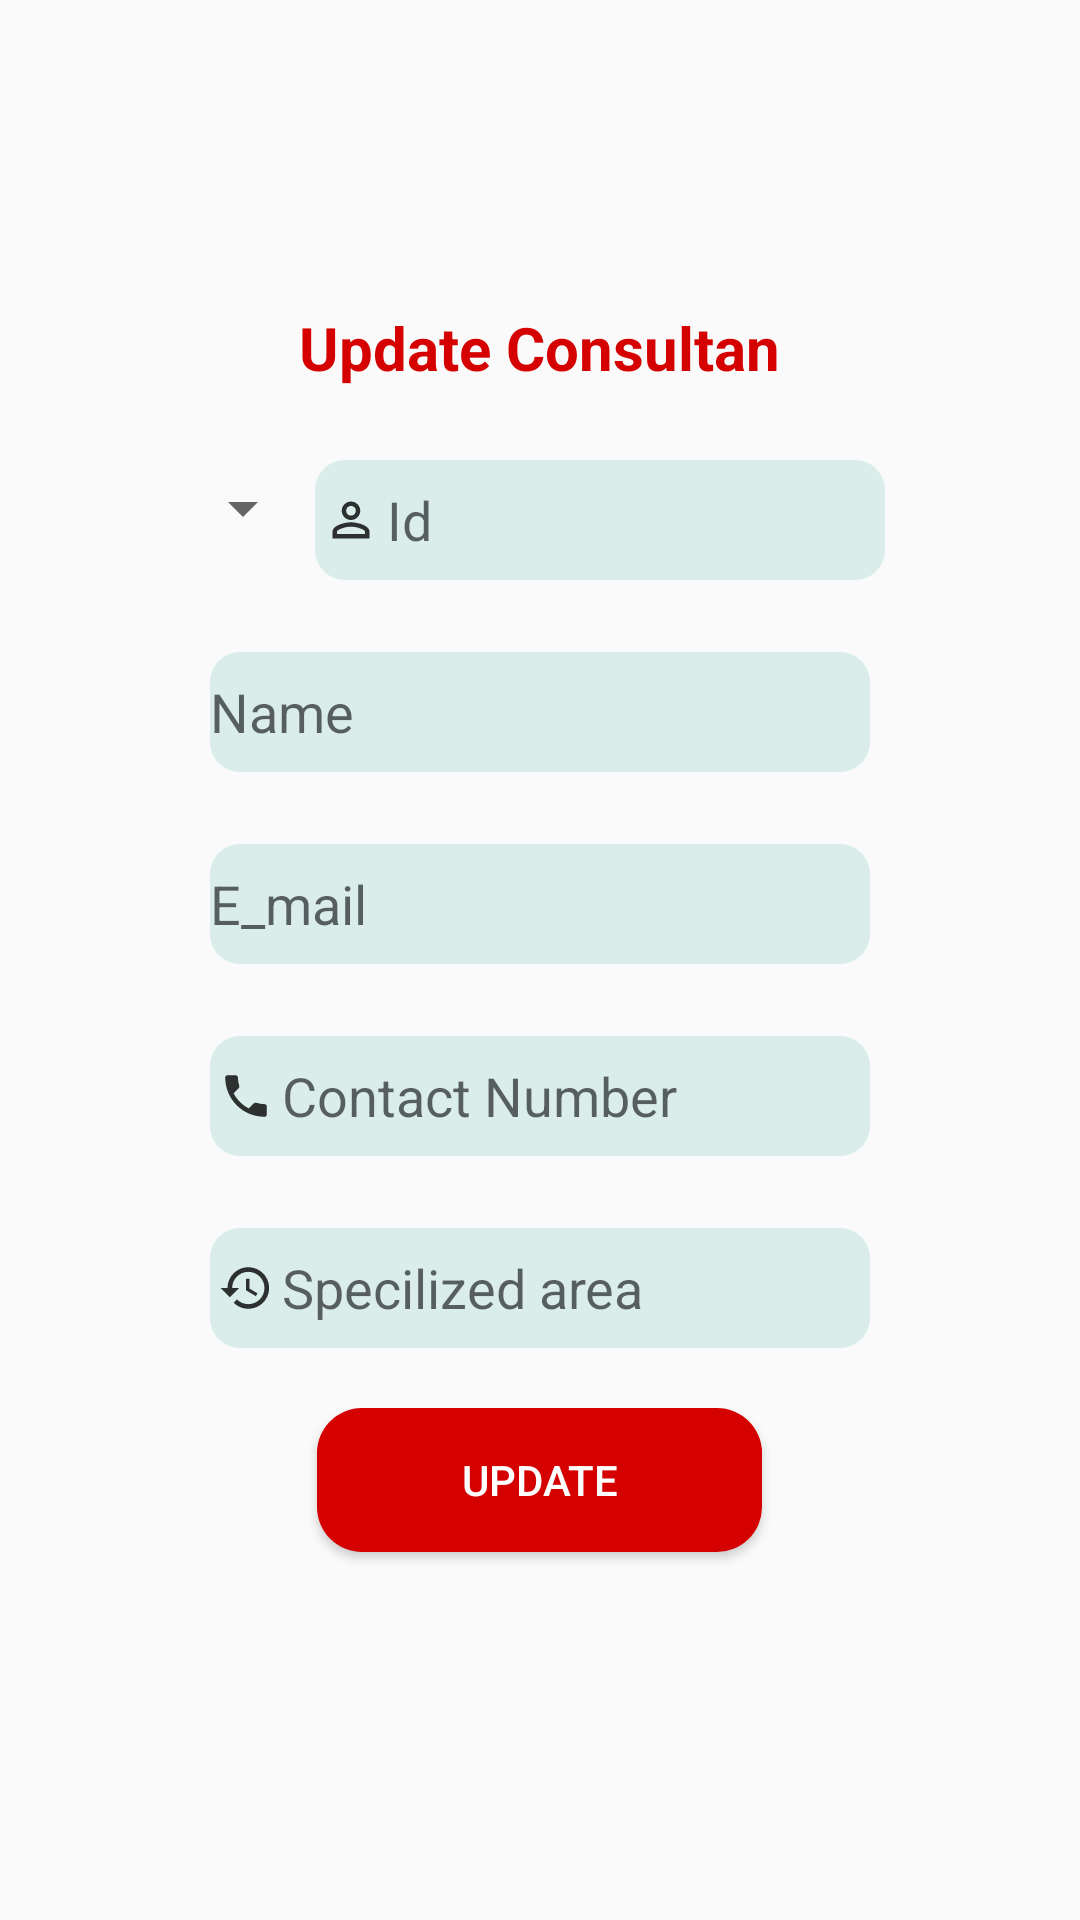

This screen was rendered from an Android layout file. Write that file and the resources it references.
<!-- AndroidManifest.xml: application theme AppTheme -->
<!-- res/layout/fragment_updatedoctor_farg.xml -->
<?xml version="1.0" encoding="utf-8"?>
<FrameLayout xmlns:android="http://schemas.android.com/apk/res/android"
    xmlns:tools="http://schemas.android.com/tools"
    android:layout_width="match_parent"
    android:layout_height="match_parent"
    xmlns:app="http://schemas.android.com/apk/res-auto"
    tools:context=".managedoctors.updatedoctor_farg"

    >

    <LinearLayout
        android:layout_width="match_parent"
        android:layout_height="match_parent"
        android:orientation="vertical"
        android:gravity="center"
        >
        <TextView
            android:layout_width="wrap_content"
            android:layout_height="wrap_content"
            android:layout_marginBottom="20dp"
            android:textStyle="bold"
            android:text="Update Consultan"
            android:textColor="#D50000"
            android:textSize="20dp">

        </TextView>
        <LinearLayout
            android:layout_width="wrap_content"
            android:layout_height="wrap_content">
        <Spinner
            android:id="@+id/Spin_update"
            android:layout_width="40dp"
            android:layout_height="40dp"
            android:ems="10"
            android:hint="Id"
            android:spinnerMode="dropdown"
            android:textColor="#0C0B0B"
            android:textColorHighlight="#FFFF"
            android:layout_marginBottom="20dp"
            />
            <EditText
                android:id="@+id/txtup_id"
                android:layout_width="190dp"
                android:layout_height="40dp"
                android:layout_marginTop="4dp"
                android:layout_marginBottom="20dp"
                android:background="@drawable/text_box_custom"
                android:cursorVisible="true"
                android:drawableLeft="@drawable/ic_action_id_black"
                android:ems="10"
                android:hint="Id"
                android:inputType="textPersonName"
                android:textColor="#0C0B0B"
                android:textColorHighlight="#FFFF"
                />

        </LinearLayout>
        <EditText
            android:id="@+id/txtup_name"
            android:layout_width="220dp"
            android:layout_height="40dp"
            android:layout_marginTop="4dp"
            android:layout_marginBottom="20dp"
            android:background="@drawable/text_box_custom"
            android:cursorVisible="true"
            android:drawableLeft="@drawable/ic_action_name_black"
            android:ems="10"
            android:hint="Name"
            android:inputType="textPersonName"
            android:textColor="#0C0B0B"
            android:textColorHighlight="#FFFF"
            />
        <EditText
            android:id="@+id/txtup_email"
            android:layout_width="220dp"
            android:layout_height="40dp"
            android:layout_marginTop="4dp"
            android:layout_marginBottom="20dp"
            android:background="@drawable/text_box_custom"
            android:cursorVisible="true"
            android:drawableLeft="@drawable/ic_action_email_black"
            android:ems="10"
            android:hint="E_mail"
            android:inputType="textEmailAddress"
            android:textColor="#0C0B0B"
            android:textColorHighlight="#FFFF"
            />
        <EditText
            android:id="@+id/txtup_phone"
            android:layout_width="220dp"
            android:layout_height="40dp"
            android:layout_marginTop="4dp"
            android:layout_marginBottom="20dp"
            android:background="@drawable/text_box_custom"
            android:cursorVisible="true"
            android:drawableLeft="@drawable/ic_action_phone_black"
            android:ems="10"
            android:hint="Contact Number"
            android:inputType="number"
            android:textColor="#0C0B0B"
            android:textColorHighlight="#FFFF"
            />

        <EditText
            android:id="@+id/txtup_pass"

            android:layout_width="220dp"
            android:layout_height="40dp"
            android:layout_marginTop="4dp"
            android:layout_marginBottom="20dp"
            android:background="@drawable/text_box_custom"
            android:cursorVisible="true"
            android:drawableLeft="@drawable/ic_action_history_black"
            android:editable="false"
            android:ems="10"
            android:hint="Specilized area"
            android:inputType="text"
            android:textColor="#0C0B0B"
            android:textColorHighlight="#FFFF" />

        <Button
            android:id="@+id/btn_updatedoc"
            android:layout_width="1in"
            android:layout_height="wrap_content"
            android:text="Update"
            android:background="@drawable/btn_custom"
            android:textColor="#FFFFFF"
            android:layout_marginBottom="20dp"
            />

    </LinearLayout>

</FrameLayout>
<!-- resources referenced by this layout -->
<resources>
  <!-- drawable btn_custom (drawable) -->
  <?xml version="1.0" encoding="utf-8"?>
  <shape xmlns:android="http://schemas.android.com/apk/res/android"
  
  
      android:shape="rectangle">
  
      <solid
          android:color="#D50000"> </solid>
  
      <corners
          android:bottomLeftRadius="15dp"
          android:bottomRightRadius="15dp"
          android:topLeftRadius="15dp"
          android:topRightRadius="15dp" />
  
  </shape>
  <!-- drawable ic_action_history_black (drawable-anydpi) -->
  <vector xmlns:android="http://schemas.android.com/apk/res/android"
      android:width="24dp"
      android:height="24dp"
      android:viewportWidth="31.2"
      android:viewportHeight="31.2"
      android:tint="#FF000000"
      android:alpha="0.8">
    <group android:translateX="3.6"
        android:translateY="3.6">
        <path
            android:fillColor="#FF000000"
            android:pathData="M13,3c-4.97,0 -9,4.03 -9,9L1,12l3.89,3.89 0.07,0.14L9,12L6,12c0,-3.87 3.13,-7 7,-7s7,3.13 7,7 -3.13,7 -7,7c-1.93,0 -3.68,-0.79 -4.94,-2.06l-1.42,1.42C8.27,19.99 10.51,21 13,21c4.97,0 9,-4.03 9,-9s-4.03,-9 -9,-9zM12,8v5l4.28,2.54 0.72,-1.21 -3.5,-2.08L13.5,8L12,8z"/>
    </group>
  </vector>
  <!-- drawable ic_action_id_black (drawable-anydpi) -->
  <vector xmlns:android="http://schemas.android.com/apk/res/android"
      android:width="24dp"
      android:height="24dp"
      android:viewportWidth="31.2"
      android:viewportHeight="31.2"
      android:tint="#FF000000"
      android:alpha="0.8">
    <group android:translateX="3.6"
        android:translateY="3.6">
        <path
            android:fillColor="#FF000000"
            android:pathData="M12,5.9c1.16,0 2.1,0.94 2.1,2.1s-0.94,2.1 -2.1,2.1S9.9,9.16 9.9,8s0.94,-2.1 2.1,-2.1m0,9c2.97,0 6.1,1.46 6.1,2.1v1.1L5.9,18.1L5.9,17c0,-0.64 3.13,-2.1 6.1,-2.1M12,4C9.79,4 8,5.79 8,8s1.79,4 4,4 4,-1.79 4,-4 -1.79,-4 -4,-4zM12,13c-2.67,0 -8,1.34 -8,4v3h16v-3c0,-2.66 -5.33,-4 -8,-4z"/>
    </group>
  </vector>
  <!-- drawable ic_action_phone_black (drawable-anydpi) -->
  <vector xmlns:android="http://schemas.android.com/apk/res/android"
      android:width="24dp"
      android:height="24dp"
      android:viewportWidth="31.2"
      android:viewportHeight="31.2"
      android:tint="#FF000000"
      android:alpha="0.8">
    <group android:translateX="3.6"
        android:translateY="3.6">
        <path
            android:fillColor="#FF000000"
            android:pathData="M6.62,10.79c1.44,2.83 3.76,5.14 6.59,6.59l2.2,-2.2c0.27,-0.27 0.67,-0.36 1.02,-0.24 1.12,0.37 2.33,0.57 3.57,0.57 0.55,0 1,0.45 1,1V20c0,0.55 -0.45,1 -1,1 -9.39,0 -17,-7.61 -17,-17 0,-0.55 0.45,-1 1,-1h3.5c0.55,0 1,0.45 1,1 0,1.25 0.2,2.45 0.57,3.57 0.11,0.35 0.03,0.74 -0.25,1.02l-2.2,2.2z"/>
    </group>
  </vector>
  <!-- drawable text_box_custom (drawable) -->
  <?xml version="1.0" encoding="utf-8"?>
  <shape xmlns:android="http://schemas.android.com/apk/res/android"
      android:shape="rectangle"
      >
  
      <solid
          android:color="#DAEDEB">
  
  
      </solid>
  
      <corners
          android:bottomLeftRadius="10dp"
          android:bottomRightRadius="10dp"
          android:topLeftRadius="10dp"
          android:topRightRadius="10dp"/>
  
  
  </shape>
  <style name="AppTheme" parent="Theme.AppCompat.Light.NoActionBar">
          
  
  
  
          <item name="colorPrimary">@color/colorPrimaryDark</item>
          <item name="colorPrimaryDark">#FF6D00</item>
          <item name="colorAccent">@color/colorAccent</item>
      </style>
  <!-- not gathered from this repository: default colours our renderer supplied (Android Studio template values) -->
  <color name="colorPrimaryDark">#FF3700B3</color>
  <color name="colorAccent">#FF03DAC5</color>
</resources>
